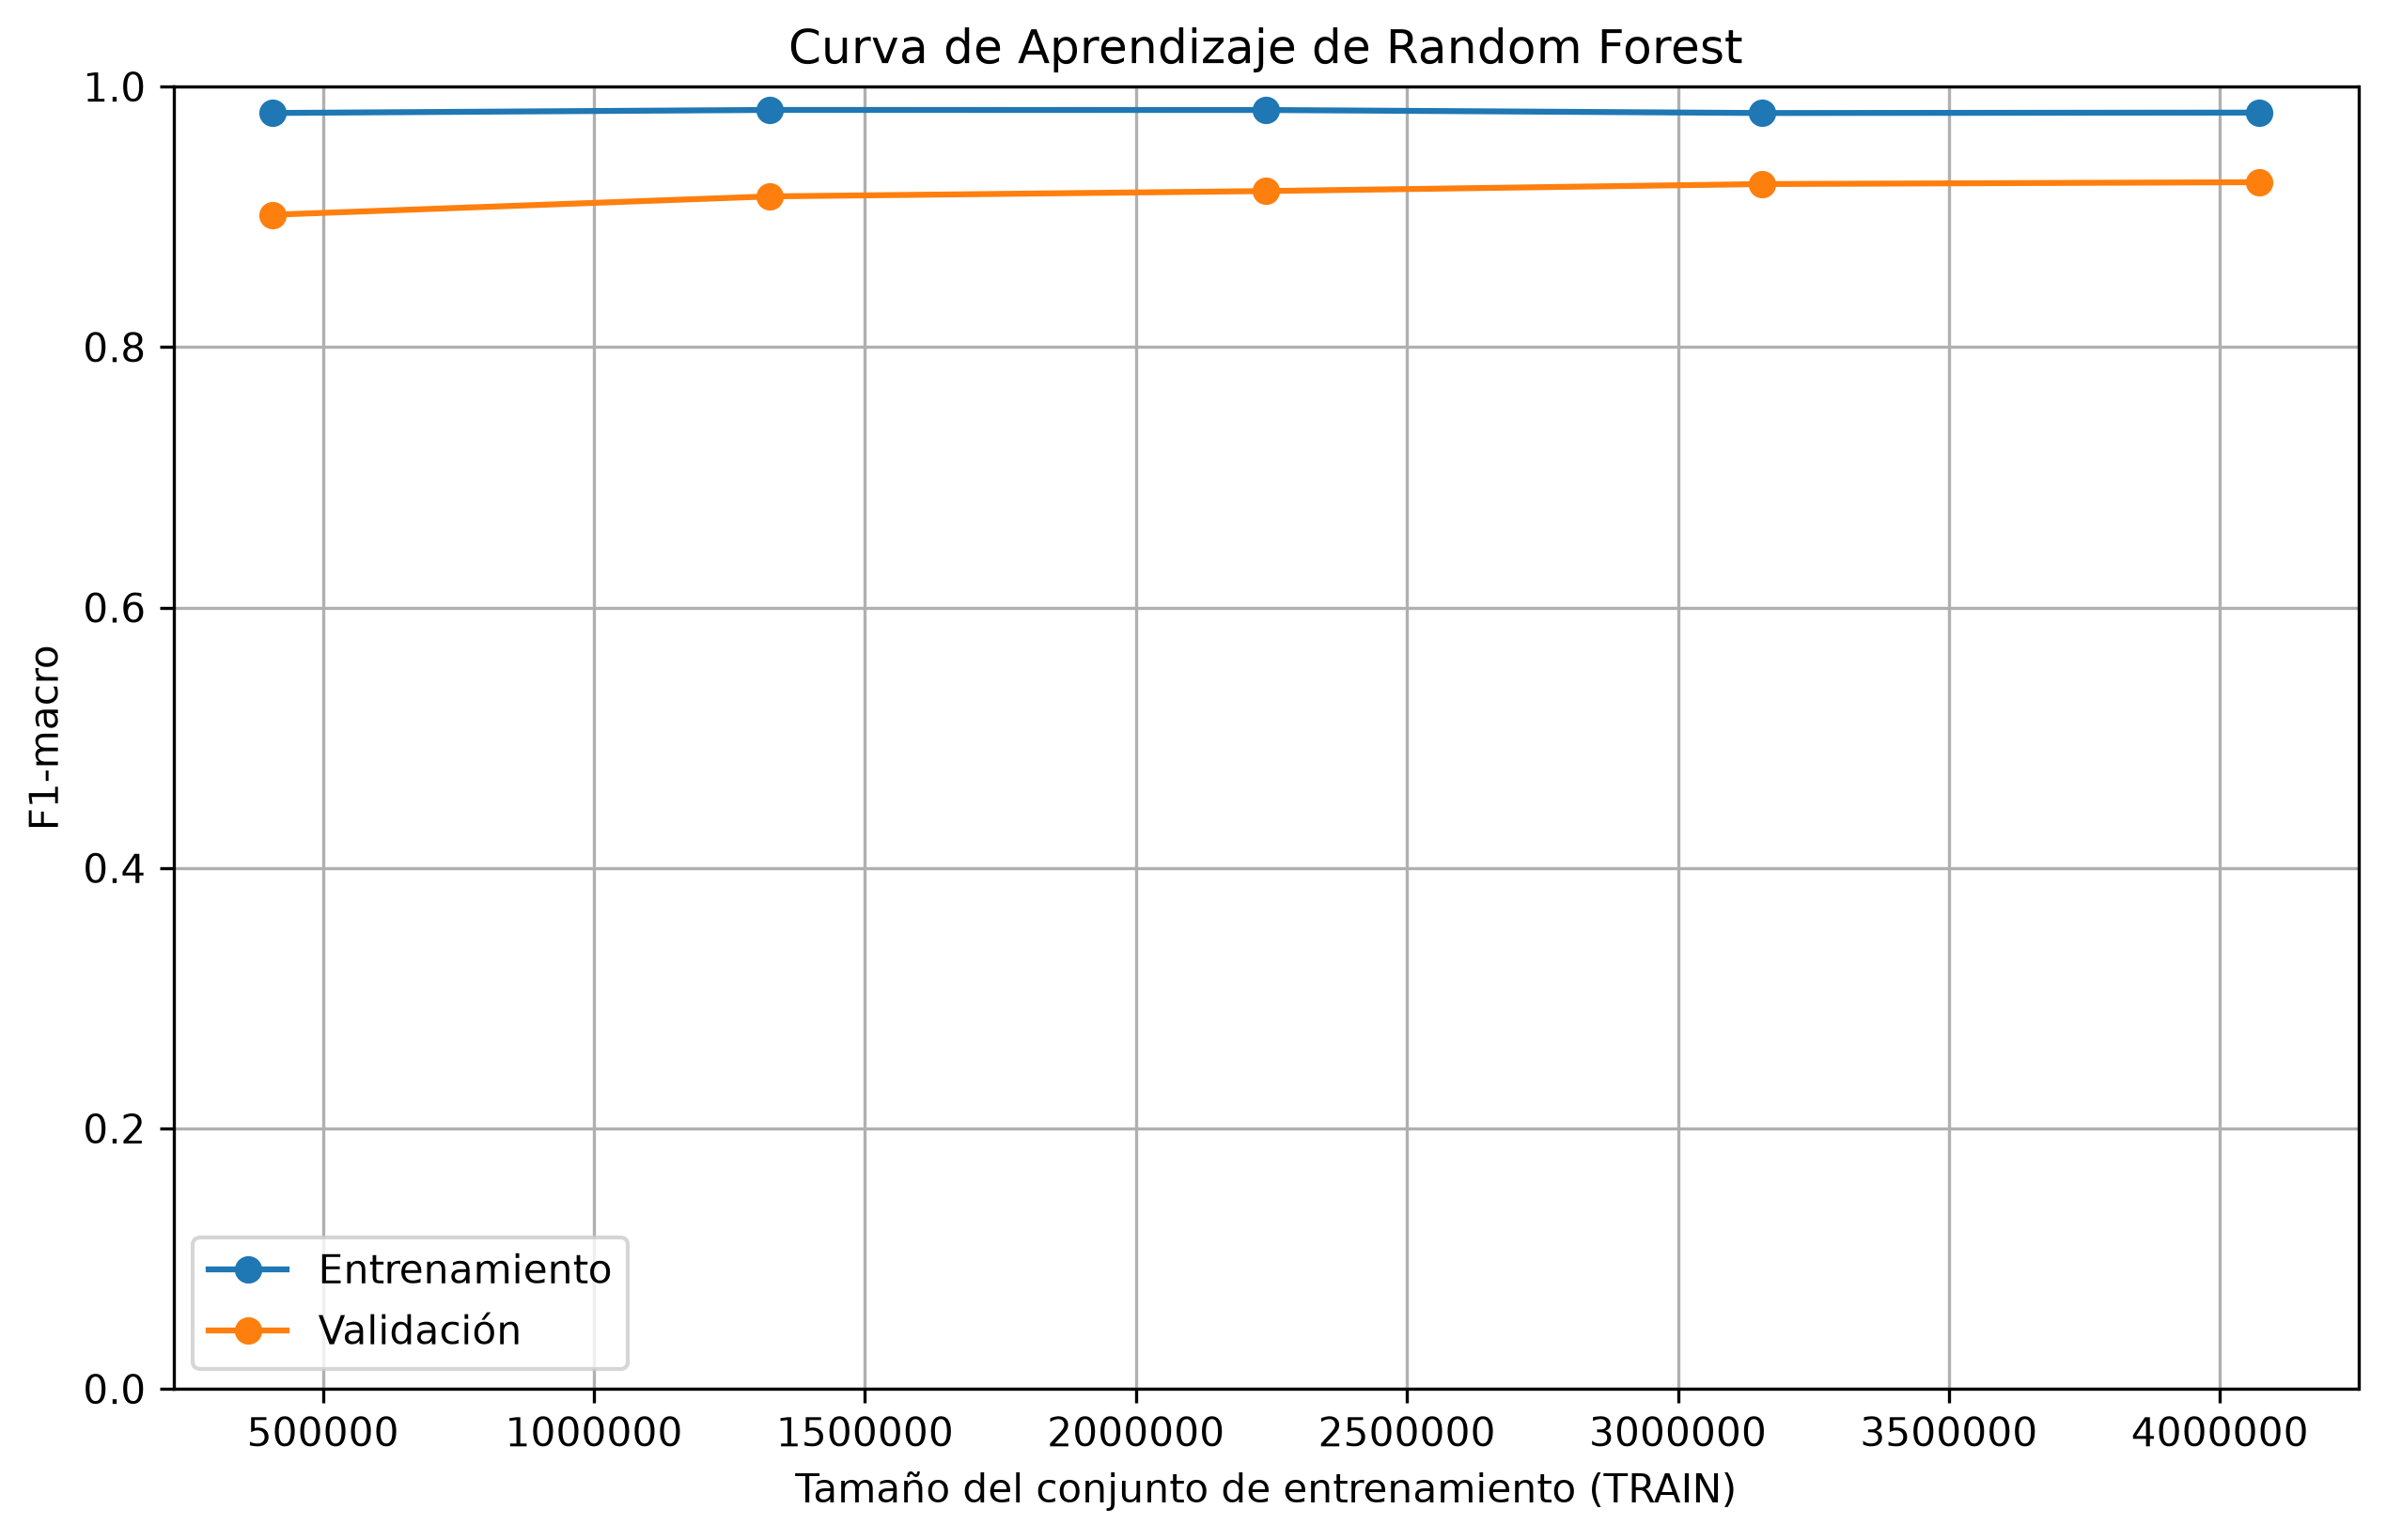

Data behind this chart, as committed beside it:
train_size, f1_macro_train_cv_mean, f1_macro_train_cv_std, f1_macro_valid_cv_mean, f1_macro_valid_cv_std, loss_train_mean (1-F1), loss_valid_mean (1-F1)
407207, 0.9797, 0.002586, 0.9016, 0.004871, 0.02027, 0.09842
1323424, 0.9821, 0.001457, 0.9157, 0.004565, 0.01794, 0.08432
2239641, 0.982, 0.0009673, 0.9198, 0.001912, 0.01798, 0.08022
3155858, 0.9797, 0.0004232, 0.9251, 0.002555, 0.0203, 0.07485
4072076, 0.98, 0.0005919, 0.9266, 0.002893, 0.01998, 0.07342
